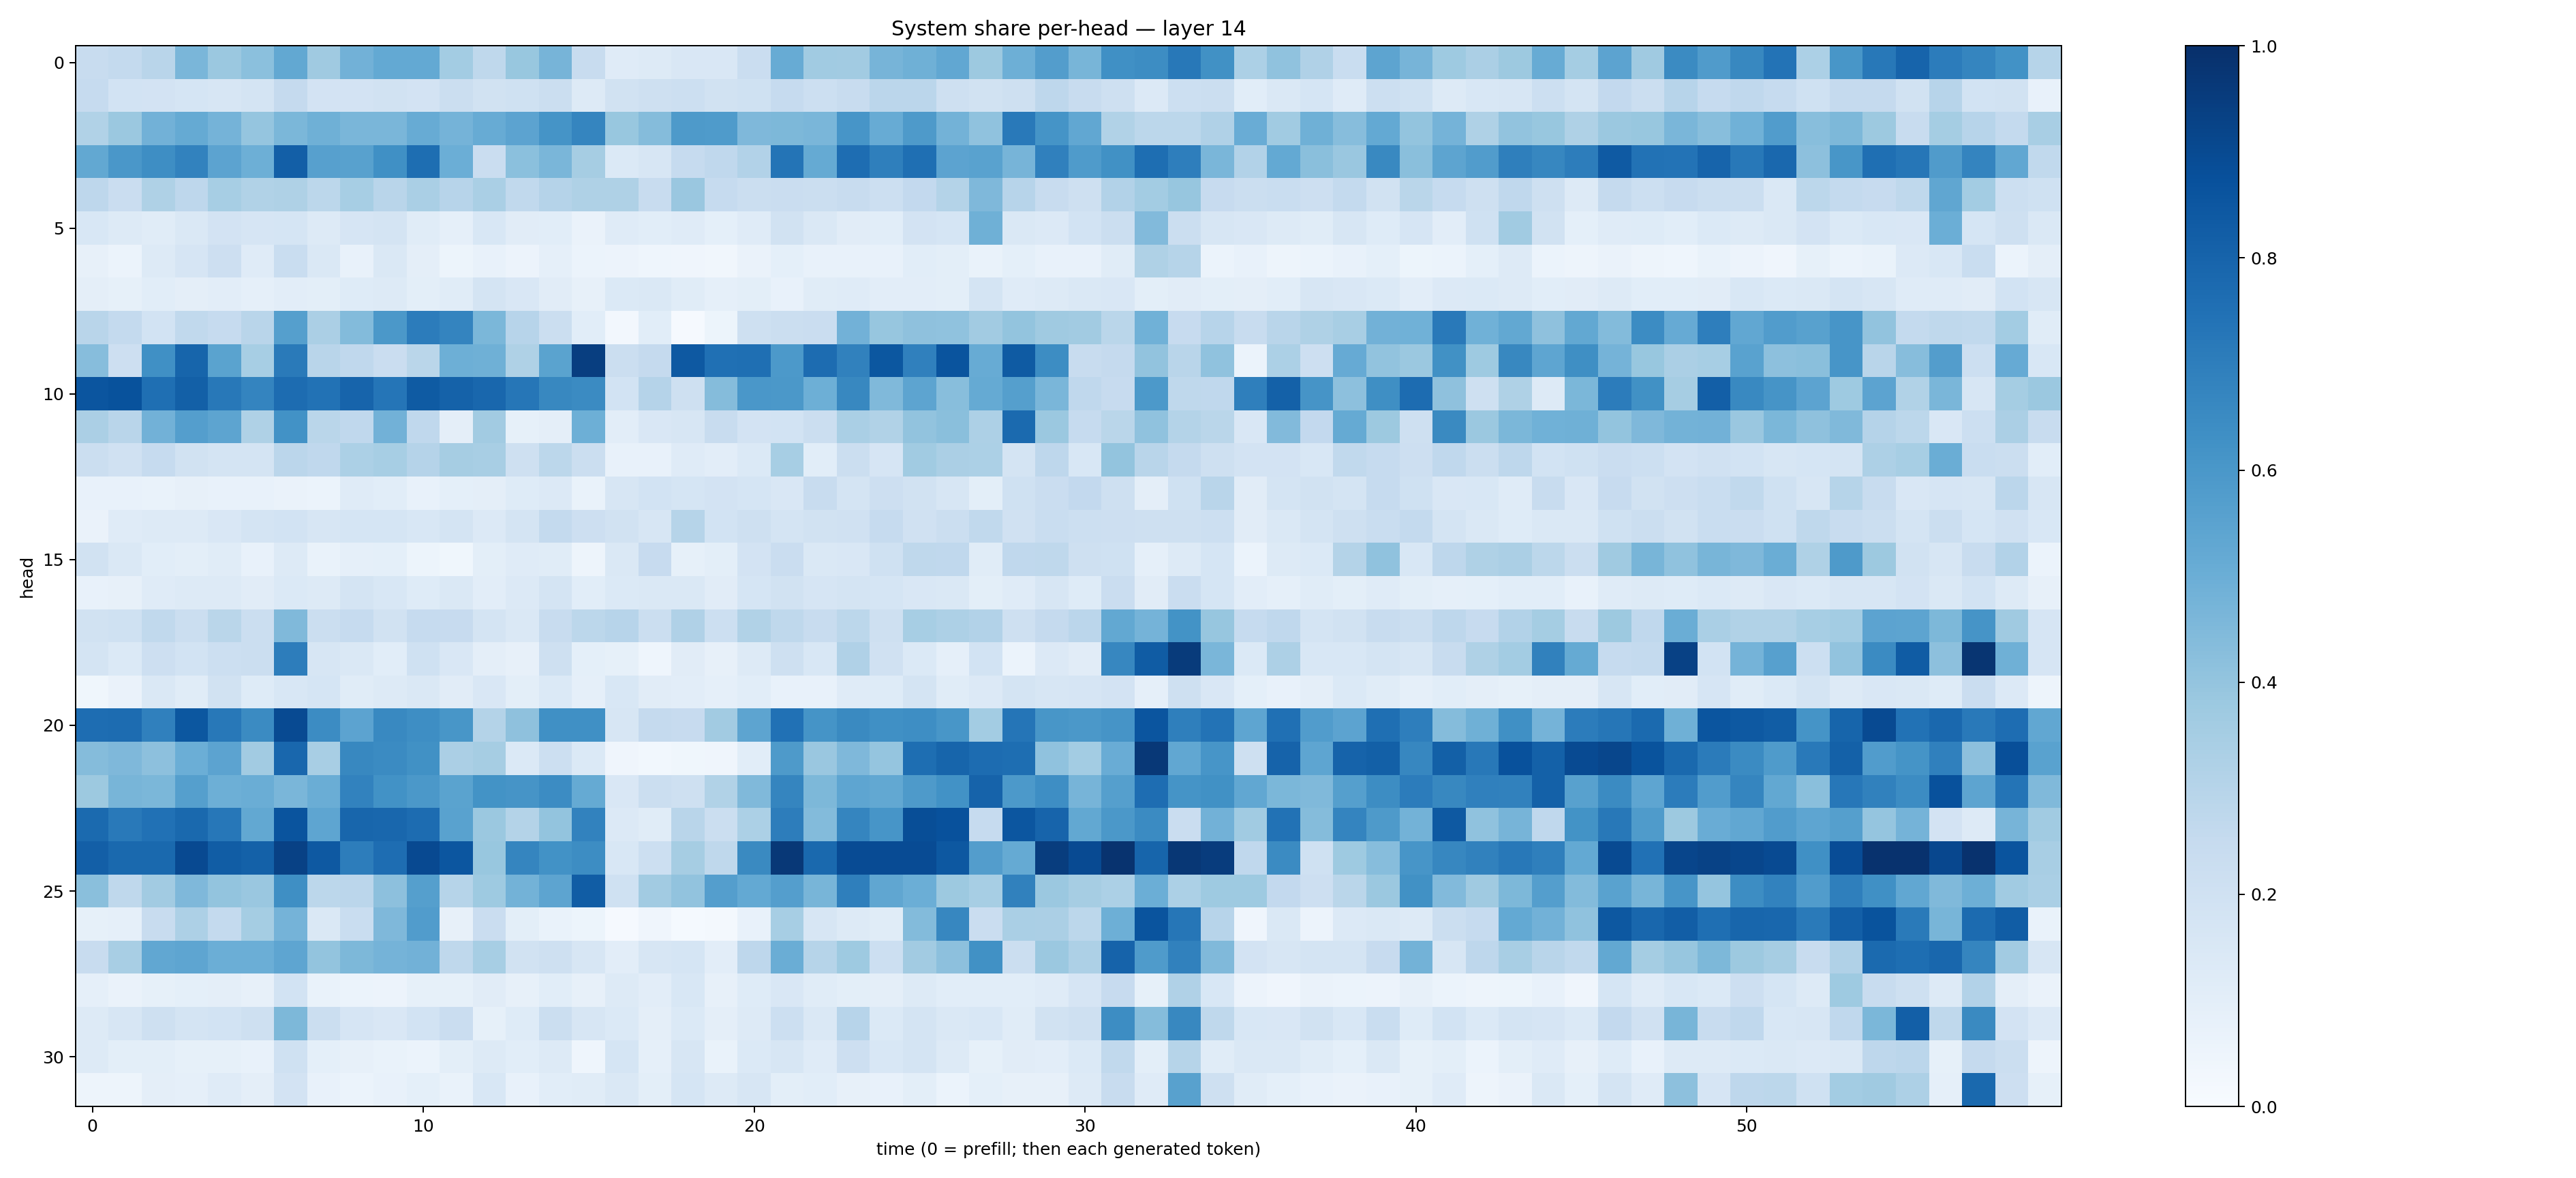

Data behind this chart, as committed beside it:
0.24056822, 0.2552688, 0.2913872, 0.46169135, 0.38118818, 0.42099375, 0.5238083, 0.36983243, 0.48164383, 0.5232087, 0.5208046, 0.35751706, 0.27204585, 0.3900933, 0.46917504, 0.24109165, 0.117413, 0.13205065, 0.14849415, 0.14974362, 0.22724435, 0.5086017, 0.3634404, 0.36288545
0.2486, 0.1874, 0.1804, 0.1696, 0.1573, 0.1753, 0.25, 0.1832, 0.1811, 0.1918, 0.1822, 0.2216, 0.1877, 0.2031, 0.2243, 0.1299, 0.1876, 0.2105, 0.2151, 0.1896, 0.2012, 0.2478, 0.2181, 0.2405
0.3127, 0.3825, 0.4815, 0.5172, 0.474, 0.3955, 0.4579, 0.4886, 0.4634, 0.4636, 0.5107, 0.4746, 0.5094, 0.5443, 0.6151, 0.6711, 0.3882, 0.4366, 0.5895, 0.5825, 0.4517, 0.4558, 0.4614, 0.6072
0.5238, 0.6007, 0.6405, 0.6809, 0.543, 0.4945, 0.8178, 0.5624, 0.5573, 0.6314, 0.7593, 0.4994, 0.2288, 0.4198, 0.4617, 0.3492, 0.1398, 0.1625, 0.2462, 0.2663, 0.3087, 0.7362, 0.5167, 0.7629
0.2756, 0.2304, 0.3234, 0.2749, 0.3452, 0.3133, 0.3213, 0.2799, 0.3459, 0.2916, 0.3373, 0.2962, 0.3368, 0.2652, 0.3015, 0.3229, 0.3207, 0.2418, 0.3863, 0.2496, 0.2257, 0.2282, 0.2195, 0.2363
0.1546, 0.1272, 0.1157, 0.1452, 0.1812, 0.1656, 0.17, 0.1303, 0.1665, 0.1741, 0.1142, 0.08846, 0.1534, 0.1126, 0.1067, 0.06278, 0.1209, 0.1073, 0.1195, 0.09078, 0.1187, 0.1945, 0.1412, 0.1129
0.08191, 0.06126, 0.1317, 0.1643, 0.2135, 0.1196, 0.2325, 0.1467, 0.075, 0.1449, 0.09488, 0.05326, 0.07697, 0.0558, 0.08659, 0.05987, 0.05553, 0.04617, 0.04014, 0.03185, 0.06326, 0.09237, 0.07698, 0.0748
0.09708, 0.0853, 0.1068, 0.09679, 0.1039, 0.08753, 0.1053, 0.09954, 0.1212, 0.1251, 0.1005, 0.1136, 0.1738, 0.1514, 0.1131, 0.07932, 0.1382, 0.1478, 0.1167, 0.08839, 0.09769, 0.077, 0.1134, 0.1174
0.29, 0.2576, 0.187, 0.2656, 0.2475, 0.2929, 0.5651, 0.3348, 0.4409, 0.5961, 0.7065, 0.6737, 0.4577, 0.2953, 0.2201, 0.1073, 0.02448, 0.1086, 0.01041, 0.05152, 0.2065, 0.2201, 0.2296, 0.4841
0.4328, 0.214, 0.6304, 0.7939, 0.547, 0.3459, 0.711, 0.2915, 0.2693, 0.2275, 0.289, 0.4934, 0.4907, 0.3209, 0.5475, 0.9425, 0.2226, 0.251, 0.8426, 0.7517, 0.7541, 0.5909, 0.7694, 0.6866
0.8565, 0.8678, 0.7574, 0.8144, 0.7209, 0.6736, 0.7677, 0.7449, 0.797, 0.7331, 0.8329, 0.8048, 0.789, 0.73, 0.6614, 0.6491, 0.1868, 0.3023, 0.2032, 0.4337, 0.5992, 0.5947, 0.4957, 0.6605
0.333, 0.2905, 0.4815, 0.5697, 0.5428, 0.3204, 0.6213, 0.2879, 0.269, 0.4822, 0.2665, 0.09444, 0.3613, 0.08321, 0.09615, 0.4959, 0.1039, 0.1509, 0.1628, 0.2416, 0.1829, 0.1857, 0.2207, 0.3377
0.2258, 0.1966, 0.2492, 0.1888, 0.1763, 0.1748, 0.2829, 0.267, 0.3291, 0.3475, 0.3028, 0.3504, 0.3435, 0.2042, 0.2806, 0.2257, 0.07498, 0.07228, 0.1192, 0.1034, 0.1387, 0.3466, 0.1081, 0.2257
0.07689, 0.07799, 0.06986, 0.07827, 0.07183, 0.07149, 0.06328, 0.0605, 0.1181, 0.1078, 0.07753, 0.09199, 0.09501, 0.1227, 0.1336, 0.06705, 0.1636, 0.1853, 0.1707, 0.1801, 0.1718, 0.1498, 0.2407, 0.1731
0.06605, 0.1187, 0.1301, 0.1291, 0.1506, 0.1748, 0.1836, 0.1611, 0.1705, 0.1703, 0.1544, 0.1736, 0.1333, 0.1765, 0.2558, 0.2113, 0.1884, 0.1601, 0.3007, 0.1863, 0.208, 0.1789, 0.1901, 0.1983
0.1932, 0.1482, 0.1079, 0.09882, 0.1155, 0.07738, 0.1267, 0.06816, 0.08848, 0.09213, 0.05281, 0.03824, 0.1003, 0.1203, 0.1139, 0.04976, 0.1452, 0.2441, 0.08397, 0.1007, 0.1807, 0.2285, 0.1433, 0.1485
0.0721, 0.07927, 0.1211, 0.1286, 0.1254, 0.1132, 0.1397, 0.1268, 0.1755, 0.1533, 0.122, 0.1447, 0.1029, 0.1329, 0.1783, 0.1088, 0.14, 0.1473, 0.1435, 0.1116, 0.1682, 0.1913, 0.165, 0.1769
0.1895, 0.2016, 0.2652, 0.2244, 0.286, 0.2257, 0.4488, 0.2202, 0.2467, 0.1902, 0.2479, 0.2425, 0.1773, 0.1447, 0.2357, 0.2798, 0.296, 0.2218, 0.3179, 0.2184, 0.3144, 0.2717, 0.2419, 0.2797
0.1746, 0.1375, 0.2116, 0.1838, 0.2173, 0.2262, 0.6996, 0.1632, 0.1447, 0.1088, 0.2024, 0.1495, 0.09716, 0.07917, 0.2063, 0.09138, 0.08447, 0.04403, 0.1106, 0.0809, 0.1327, 0.2037, 0.1543, 0.3201
0.03732, 0.06362, 0.1437, 0.1147, 0.1923, 0.1232, 0.1561, 0.1707, 0.1157, 0.1305, 0.1437, 0.1118, 0.1497, 0.1008, 0.1391, 0.08754, 0.1538, 0.1126, 0.1016, 0.0889, 0.1083, 0.07085, 0.0729, 0.1205
0.7632, 0.769, 0.6896, 0.8515, 0.72, 0.6502, 0.8966, 0.6455, 0.5466, 0.6595, 0.6399, 0.6025, 0.3056, 0.4115, 0.631, 0.6324, 0.1613, 0.2514, 0.2448, 0.361, 0.5429, 0.7499, 0.6171, 0.654
0.4355, 0.4494, 0.4158, 0.499, 0.5467, 0.36, 0.787, 0.3401, 0.6607, 0.6498, 0.6251, 0.333, 0.3511, 0.1388, 0.2149, 0.1369, 0.04293, 0.03054, 0.03828, 0.04265, 0.1073, 0.5869, 0.3833, 0.4521
0.3779, 0.4684, 0.4577, 0.5636, 0.4948, 0.5027, 0.4634, 0.501, 0.6817, 0.6211, 0.597, 0.5475, 0.6205, 0.6117, 0.646, 0.5193, 0.1516, 0.2264, 0.2081, 0.3151, 0.4472, 0.6718, 0.4548, 0.5354
0.7758, 0.7174, 0.7483, 0.7797, 0.7246, 0.5258, 0.8605, 0.5356, 0.7921, 0.7856, 0.7677, 0.5546, 0.3823, 0.3055, 0.3995, 0.6829, 0.1335, 0.1166, 0.2895, 0.2263, 0.3312, 0.701, 0.4385, 0.6697
0.8188, 0.7798, 0.7775, 0.8995, 0.8246, 0.8115, 0.9335, 0.8418, 0.7013, 0.7637, 0.8989, 0.8524, 0.3884, 0.6681, 0.6216, 0.6422, 0.1529, 0.2175, 0.3504, 0.2716, 0.6532, 0.9662, 0.7803, 0.891
0.424, 0.2696, 0.3629, 0.4526, 0.4008, 0.383, 0.6344, 0.2779, 0.2818, 0.4167, 0.5659, 0.2996, 0.3721, 0.4772, 0.54, 0.8244, 0.1993, 0.36, 0.4032, 0.5679, 0.5205, 0.5699, 0.4659, 0.6932
0.08554, 0.08868, 0.2398, 0.3267, 0.2578, 0.3525, 0.4745, 0.1444, 0.2327, 0.4503, 0.5753, 0.07929, 0.2278, 0.1002, 0.06835, 0.05317, 0.01152, 0.04049, 0.01211, 0.01623, 0.07315, 0.3444, 0.1614, 0.129
0.2358, 0.3434, 0.528, 0.5371, 0.4972, 0.4986, 0.5369, 0.4, 0.4538, 0.4739, 0.4831, 0.2734, 0.3459, 0.1938, 0.2037, 0.1622, 0.104, 0.1586, 0.1701, 0.1022, 0.2749, 0.5025, 0.3007, 0.3712
0.08655, 0.06386, 0.08434, 0.09368, 0.09693, 0.08176, 0.1866, 0.06891, 0.06136, 0.05806, 0.08297, 0.08405, 0.111, 0.08191, 0.1059, 0.07946, 0.1258, 0.1022, 0.1541, 0.08079, 0.1222, 0.1495, 0.1138, 0.1005
0.1299, 0.1579, 0.2107, 0.1731, 0.1837, 0.2034, 0.4559, 0.2256, 0.1641, 0.1505, 0.1838, 0.2285, 0.0847, 0.1221, 0.2222, 0.1589, 0.1383, 0.09678, 0.1369, 0.09469, 0.1299, 0.2164, 0.1421, 0.2956
0.1263, 0.1003, 0.1012, 0.0857, 0.0853, 0.07558, 0.201, 0.09233, 0.08017, 0.06876, 0.06107, 0.09921, 0.1304, 0.1078, 0.1265, 0.04646, 0.1703, 0.08775, 0.1586, 0.06981, 0.1376, 0.1618, 0.118, 0.2127
0.0483, 0.04813, 0.09715, 0.08803, 0.1182, 0.09686, 0.182, 0.07352, 0.06037, 0.07164, 0.08991, 0.0671, 0.1543, 0.07547, 0.1082, 0.1142, 0.142, 0.09836, 0.1708, 0.1305, 0.1578, 0.1005, 0.1083, 0.0806
